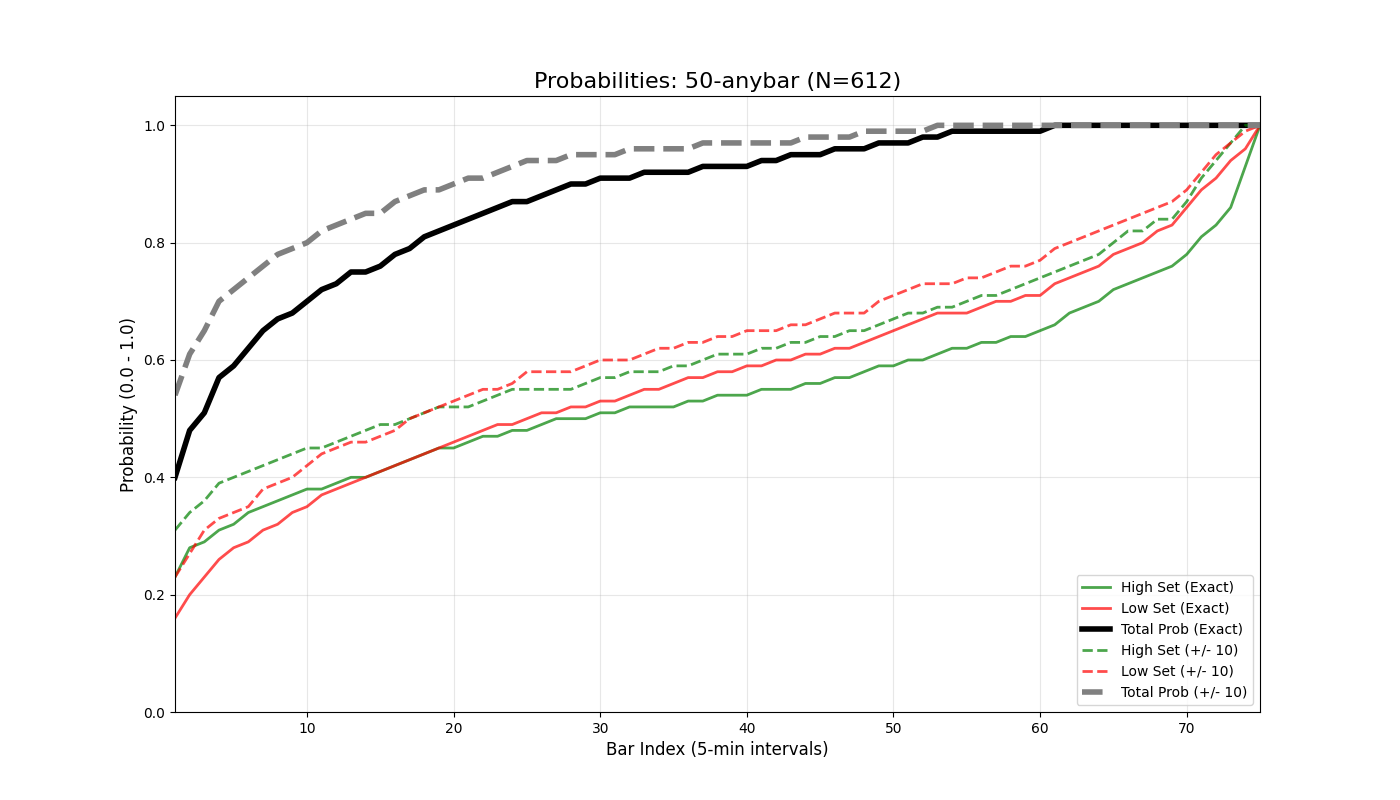

The data file committed next to this chart (first rows):
bar_index, prob_high_set_exact, prob_low_set_exact, prob_either_set_exact, prob_high_set_offset_10, prob_low_set_offset_10, prob_either_set_offset_10
1, 0.23, 0.16, 0.4, 0.31, 0.23, 0.54
2, 0.28, 0.2, 0.48, 0.34, 0.27, 0.61
3, 0.29, 0.23, 0.51, 0.36, 0.31, 0.65
4, 0.31, 0.26, 0.57, 0.39, 0.33, 0.7
5, 0.32, 0.28, 0.59, 0.4, 0.34, 0.72
6, 0.34, 0.29, 0.62, 0.41, 0.35, 0.74
7, 0.35, 0.31, 0.65, 0.42, 0.38, 0.76
8, 0.36, 0.32, 0.67, 0.43, 0.39, 0.78
9, 0.37, 0.34, 0.68, 0.44, 0.4, 0.79
10, 0.38, 0.35, 0.7, 0.45, 0.42, 0.8
11, 0.38, 0.37, 0.72, 0.45, 0.44, 0.82
12, 0.39, 0.38, 0.73, 0.46, 0.45, 0.83
13, 0.4, 0.39, 0.75, 0.47, 0.46, 0.84
14, 0.4, 0.4, 0.75, 0.48, 0.46, 0.85
15, 0.41, 0.41, 0.76, 0.49, 0.47, 0.85
16, 0.42, 0.42, 0.78, 0.49, 0.48, 0.87
17, 0.43, 0.43, 0.79, 0.5, 0.5, 0.88
18, 0.44, 0.44, 0.81, 0.51, 0.51, 0.89
19, 0.45, 0.45, 0.82, 0.52, 0.52, 0.89
20, 0.45, 0.46, 0.83, 0.52, 0.53, 0.9
21, 0.46, 0.47, 0.84, 0.52, 0.54, 0.91
22, 0.47, 0.48, 0.85, 0.53, 0.55, 0.91
23, 0.47, 0.49, 0.86, 0.54, 0.55, 0.92
24, 0.48, 0.49, 0.87, 0.55, 0.56, 0.93
25, 0.48, 0.5, 0.87, 0.55, 0.58, 0.94
26, 0.49, 0.51, 0.88, 0.55, 0.58, 0.94
27, 0.5, 0.51, 0.89, 0.55, 0.58, 0.94
28, 0.5, 0.52, 0.9, 0.55, 0.58, 0.95
29, 0.5, 0.52, 0.9, 0.56, 0.59, 0.95
30, 0.51, 0.53, 0.91, 0.57, 0.6, 0.95
31, 0.51, 0.53, 0.91, 0.57, 0.6, 0.95
32, 0.52, 0.54, 0.91, 0.58, 0.6, 0.96
33, 0.52, 0.55, 0.92, 0.58, 0.61, 0.96
34, 0.52, 0.55, 0.92, 0.58, 0.62, 0.96
35, 0.52, 0.56, 0.92, 0.59, 0.62, 0.96
36, 0.53, 0.57, 0.92, 0.59, 0.63, 0.96
37, 0.53, 0.57, 0.93, 0.6, 0.63, 0.97
38, 0.54, 0.58, 0.93, 0.61, 0.64, 0.97
39, 0.54, 0.58, 0.93, 0.61, 0.64, 0.97
40, 0.54, 0.59, 0.93, 0.61, 0.65, 0.97
41, 0.55, 0.59, 0.94, 0.62, 0.65, 0.97
42, 0.55, 0.6, 0.94, 0.62, 0.65, 0.97
43, 0.55, 0.6, 0.95, 0.63, 0.66, 0.97
44, 0.56, 0.61, 0.95, 0.63, 0.66, 0.98
45, 0.56, 0.61, 0.95, 0.64, 0.67, 0.98
46, 0.57, 0.62, 0.96, 0.64, 0.68, 0.98
47, 0.57, 0.62, 0.96, 0.65, 0.68, 0.98
48, 0.58, 0.63, 0.96, 0.65, 0.68, 0.99
49, 0.59, 0.64, 0.97, 0.66, 0.7, 0.99
50, 0.59, 0.65, 0.97, 0.67, 0.71, 0.99
51, 0.6, 0.66, 0.97, 0.68, 0.72, 0.99
52, 0.6, 0.67, 0.98, 0.68, 0.73, 0.99
53, 0.61, 0.68, 0.98, 0.69, 0.73, 1.0
54, 0.62, 0.68, 0.99, 0.69, 0.73, 1.0
55, 0.62, 0.68, 0.99, 0.7, 0.74, 1.0
56, 0.63, 0.69, 0.99, 0.71, 0.74, 1.0
57, 0.63, 0.7, 0.99, 0.71, 0.75, 1.0
58, 0.64, 0.7, 0.99, 0.72, 0.76, 1.0
59, 0.64, 0.71, 0.99, 0.73, 0.76, 1.0
60, 0.65, 0.71, 0.99, 0.74, 0.77, 1.0
... 15 more rows
